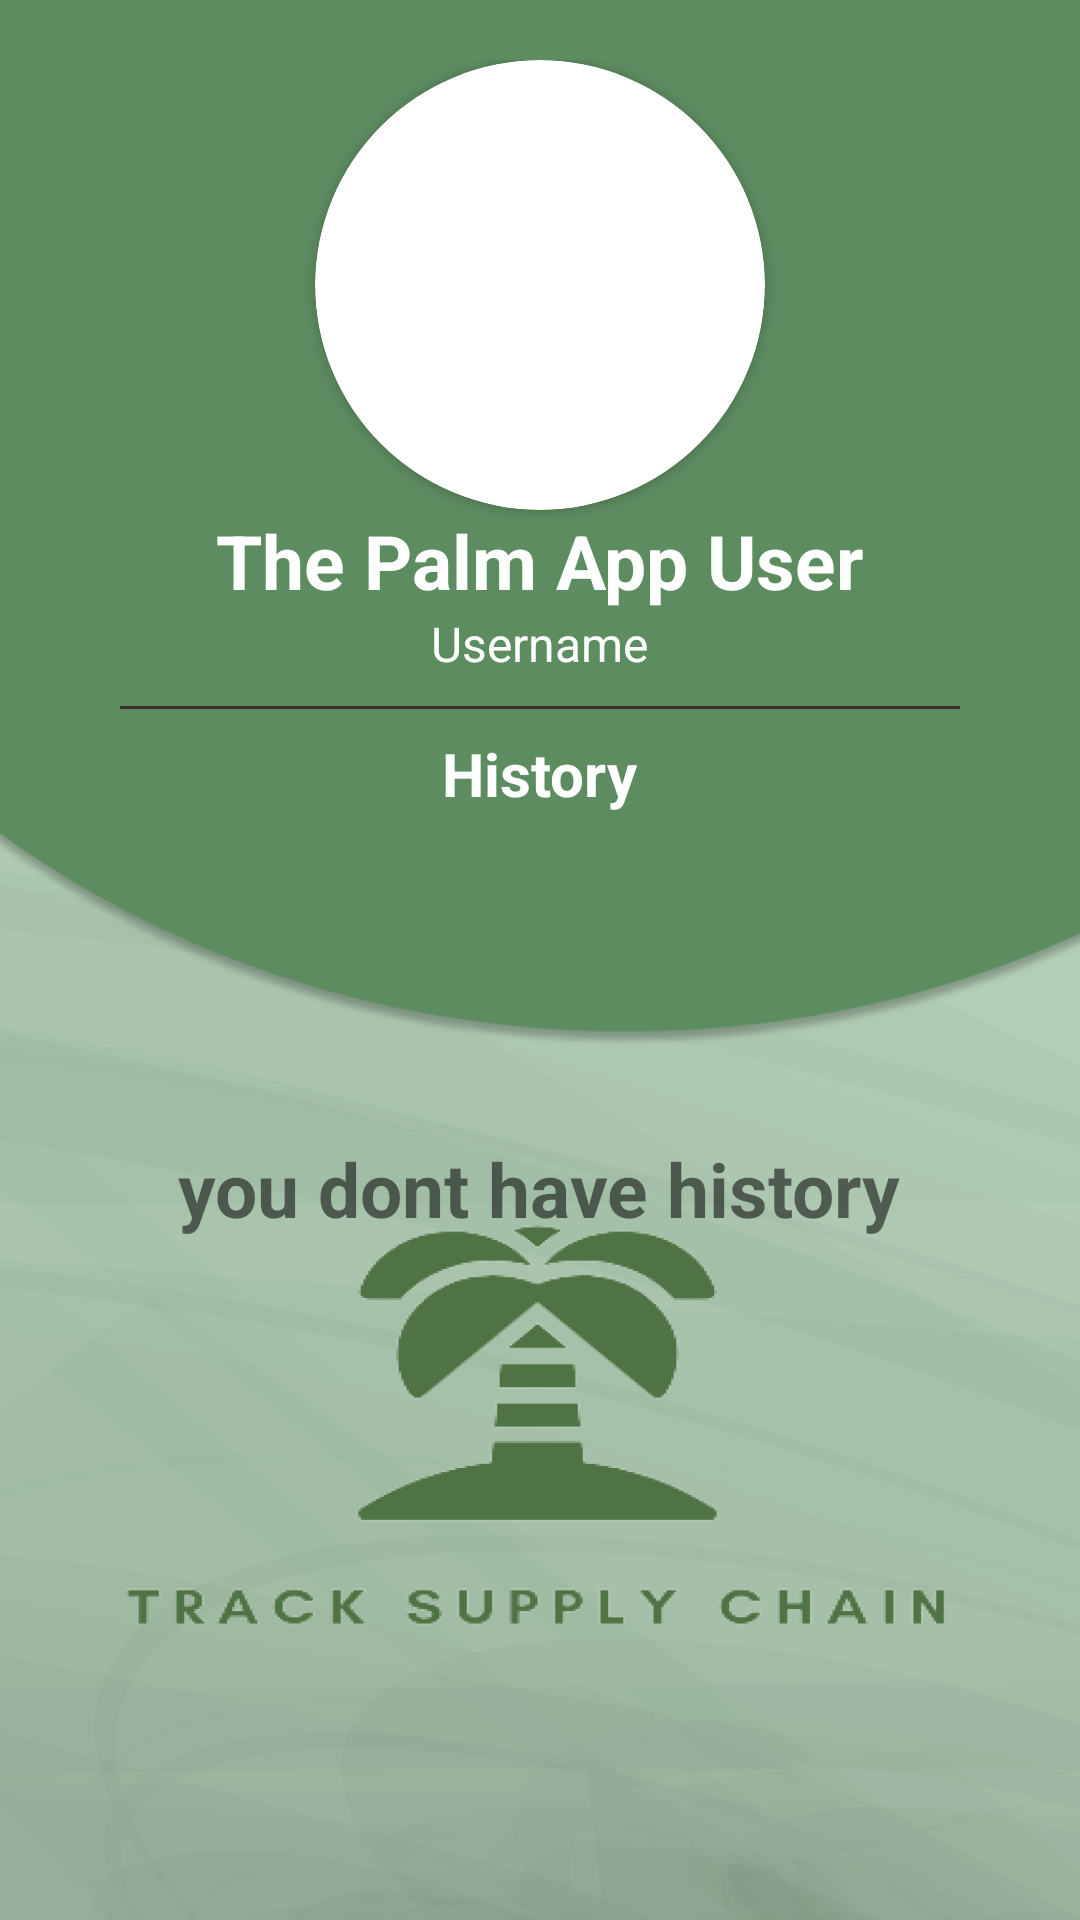

The Android layout XML behind this screen, and the referenced resources:
<!-- AndroidManifest.xml: application theme Theme.Palmapp -->
<!-- res/layout/fragment_profile.xml -->
<?xml version="1.0" encoding="utf-8"?>
<androidx.core.widget.NestedScrollView xmlns:android="http://schemas.android.com/apk/res/android"
    xmlns:app="http://schemas.android.com/apk/res-auto"
    xmlns:tools="http://schemas.android.com/tools"
    android:background="@drawable/img_5"
    android:layout_width="match_parent"
    android:layout_height="match_parent"

    tools:context=".view.ProfileFragment">

    <LinearLayout
        android:layout_width="match_parent"
        android:layout_height="match_parent"
        android:gravity="center_horizontal"
        android:orientation="vertical"
        android:paddingHorizontal="20dp"
        android:paddingTop="20dp">

        <androidx.cardview.widget.CardView
            android:layout_width="150dp"
            android:layout_height="150dp"
            android:layout_gravity="center_horizontal"
            app:cardCornerRadius="75dp">

            <ImageView
                android:id="@+id/img_user"
                android:layout_width="match_parent"
                android:layout_height="match_parent"
                android:scaleType="centerCrop"
                android:src="@drawable/ic_baseline_person_24" />
        </androidx.cardview.widget.CardView>

        <TextView
            android:id="@+id/tv_name"
            android:layout_width="wrap_content"
            android:layout_height="wrap_content"
            android:text="@string/the_palm_app_user"
            android:textColor="@color/white"
            android:textSize="25sp"
            android:textStyle="bold" />

        <TextView
            android:id="@+id/tv_username"
            android:layout_width="wrap_content"
            android:layout_height="wrap_content"
            android:textColor="@color/white"
            android:text="@string/username"
            android:textSize="16sp" />

        <View
            android:layout_width="match_parent"
            android:layout_height="1dp"
            android:layout_marginHorizontal="20dp"
            android:layout_marginTop="10dp"
            android:background="@color/brown" />

        <TextView
            android:layout_width="wrap_content"
            android:layout_height="wrap_content"
            android:layout_marginVertical="8dp"
            android:text="@string/history"
            android:textColor="@color/white"
            android:textSize="20sp"
            android:textStyle="bold" />

        <RelativeLayout
            android:layout_width="match_parent"
            android:layout_height="wrap_content">

            <androidx.recyclerview.widget.RecyclerView
                android:id="@+id/rv_favorite"
                android:layout_width="match_parent"
                android:layout_height="wrap_content"
                android:layout_gravity="center_horizontal"
                android:overScrollMode="never"
                app:layoutManager="androidx.recyclerview.widget.GridLayoutManager"
                app:spanCount="3"
                tools:itemCount="6"
                tools:listitem="@layout/item_history" />

            <LinearLayout
                android:id="@+id/img_warn"
                android:layout_width="match_parent"
                android:layout_height="wrap_content"
                android:layout_marginTop="100dp"
                android:gravity="center_horizontal"
                android:orientation="vertical"
                tools:ignore="UseCompoundDrawables">



                <TextView
                    android:layout_width="wrap_content"
                    android:layout_height="wrap_content"
                    android:text="@string/you_don_t_have_favorite_movie"
                    android:textSize="25sp"
                    android:textStyle="bold" />
            </LinearLayout>


        </RelativeLayout>
    </LinearLayout>

</androidx.core.widget.NestedScrollView>
<!-- res/layout/item_history.xml (included above) -->
<?xml version="1.0" encoding="utf-8"?>
<androidx.cardview.widget.CardView xmlns:android="http://schemas.android.com/apk/res/android"
    xmlns:app="http://schemas.android.com/apk/res-auto"
    android:orientation="vertical"
    android:layout_margin="20dp"
    android:layout_width="match_parent"
    android:layout_height="120dp"
    app:cardCornerRadius="10dp"
    android:elevation="7dp"
    android:translationZ="7dp">
    <RelativeLayout
        android:layout_width="match_parent"
        android:layout_height="match_parent">
        <androidx.cardview.widget.CardView
            android:id="@+id/cv_img"
            android:layout_width="100dp"
            android:layout_height="match_parent"
            app:cardCornerRadius="10dp">
            <ImageView
                android:id="@+id/img_movie"
                android:layout_width="match_parent"
                android:layout_height="match_parent"
                android:scaleType="fitXY"
                android:src="@color/brown"/>
        </androidx.cardview.widget.CardView>

        <androidx.cardview.widget.CardView
            android:id="@+id/cv_rating_background"
            android:layout_width="38dp"
            android:layout_height="38dp"
            android:layout_alignParentEnd="true"
            android:layout_centerVertical="true"
            android:layout_marginHorizontal="5dp"
            android:backgroundTint="@color/green"
            android:elevation="10dp"
            android:translationZ="5dp"
            app:cardCornerRadius="20dp">

            <androidx.cardview.widget.CardView
                android:id="@+id/cv_rating_yellow"
                android:layout_width="38dp"
                android:layout_height="38dp"
                android:layout_alignStart="@+id/img_background_detail"
                android:layout_alignBottom="@+id/img_background_detail"
                android:backgroundTint="@color/white"
                android:elevation="10dp"
                android:translationZ="5dp"
                android:visibility="invisible"
                app:cardCornerRadius="20dp">

            </androidx.cardview.widget.CardView>

            <androidx.cardview.widget.CardView
                android:id="@+id/cv_rating_red"
                android:layout_width="38dp"
                android:layout_height="38dp"
                android:layout_alignStart="@+id/img_background_detail"
                android:layout_alignBottom="@+id/img_background_detail"
                android:backgroundTint="@color/brown"
                android:elevation="10dp"
                android:translationZ="5dp"
                android:visibility="invisible"
                app:cardCornerRadius="20dp">

            </androidx.cardview.widget.CardView>

            <androidx.cardview.widget.CardView
                android:id="@+id/cv_rating"
                android:layout_width="35dp"
                android:layout_height="35dp"
                android:layout_alignStart="@+id/img_background_detail"
                android:layout_alignBottom="@+id/img_background_detail"
                android:layout_gravity="center"
                android:backgroundTint="@color/green"
                android:elevation="10dp"
                android:translationZ="5dp"
                app:cardCornerRadius="20dp">

                <TextView
                    android:id="@+id/tv_rating"
                    android:layout_width="wrap_content"
                    android:layout_height="wrap_content"
                    android:layout_gravity="center"
                    android:textStyle="bold" />
            </androidx.cardview.widget.CardView>
        </androidx.cardview.widget.CardView>

        <TextView
            android:id="@+id/tv_movie"
            android:layout_width="match_parent"
            android:layout_height="wrap_content"
            android:layout_marginHorizontal="5dp"
            android:layout_margin="5dp"
            android:layout_toStartOf="@+id/cv_rating_background"
            android:layout_toEndOf="@+id/cv_img"
            android:text="@string/klasifikasi_name"
            android:textColor="@color/black"
            android:textSize="20sp"
            android:textStyle="bold" />

        <TextView
            android:id="@+id/tv_date"
            android:layout_width="match_parent"
            android:layout_height="wrap_content"
            android:layout_below="@+id/tv_movie"
            android:layout_marginHorizontal="5dp"
            android:layout_toStartOf="@+id/cv_rating_background"
            android:layout_toEndOf="@+id/cv_img"
            android:text=""
            android:textSize="16sp" />

        <TextView
            android:layout_width="wrap_content"
            android:layout_height="wrap_content"
            android:layout_alignParentEnd="true"
            android:layout_alignParentBottom="true"
            android:layout_marginStart="5dp"
            android:layout_marginTop="5dp"
            android:layout_marginEnd="5dp"
            android:layout_marginBottom="5dp"
            android:textSize="12sp"
            android:text="@string/lihat_detail" />
    </RelativeLayout>

</androidx.cardview.widget.CardView>
<!-- resources referenced by this layout -->
<resources>
  <color name="black">#FF000000</color>
  <color name="brown">#3B322C</color>
  <color name="green">#5E8C61</color>
  <color name="white">#FFFFFFFF</color>
  <!-- drawable img_5: png bitmap (drawable-v24, 96849 bytes) -->
  <string name="history">History</string>
  <string name="klasifikasi_name">Nama</string>
  <string name="lihat_detail">Lihat Detail</string>
  <string name="the_palm_app_user">The Palm App User</string>
  <string name="username">Username</string>
  <string name="you_don_t_have_favorite_movie">you dont have history</string>
  <style name="Theme.Palmapp" parent="Theme.MaterialComponents.DayNight.DarkActionBar">
          
          <item name="colorPrimary">@color/brown</item>
          <item name="colorPrimaryVariant">@color/purple_700</item>
          <item name="colorOnPrimary">@color/white</item>
          
          <item name="colorSecondary">@color/teal_200</item>
          <item name="colorSecondaryVariant">@color/teal_700</item>
          <item name="colorOnSecondary">@color/black</item>
          
          <item name="android:statusBarColor" tools:targetApi="l">?attr/colorPrimaryVariant</item>
          
      </style>
  <color name="purple_700">#FF3700B3</color>
  <color name="teal_200">#FF03DAC5</color>
  <color name="teal_700">#FF018786</color>
</resources>
